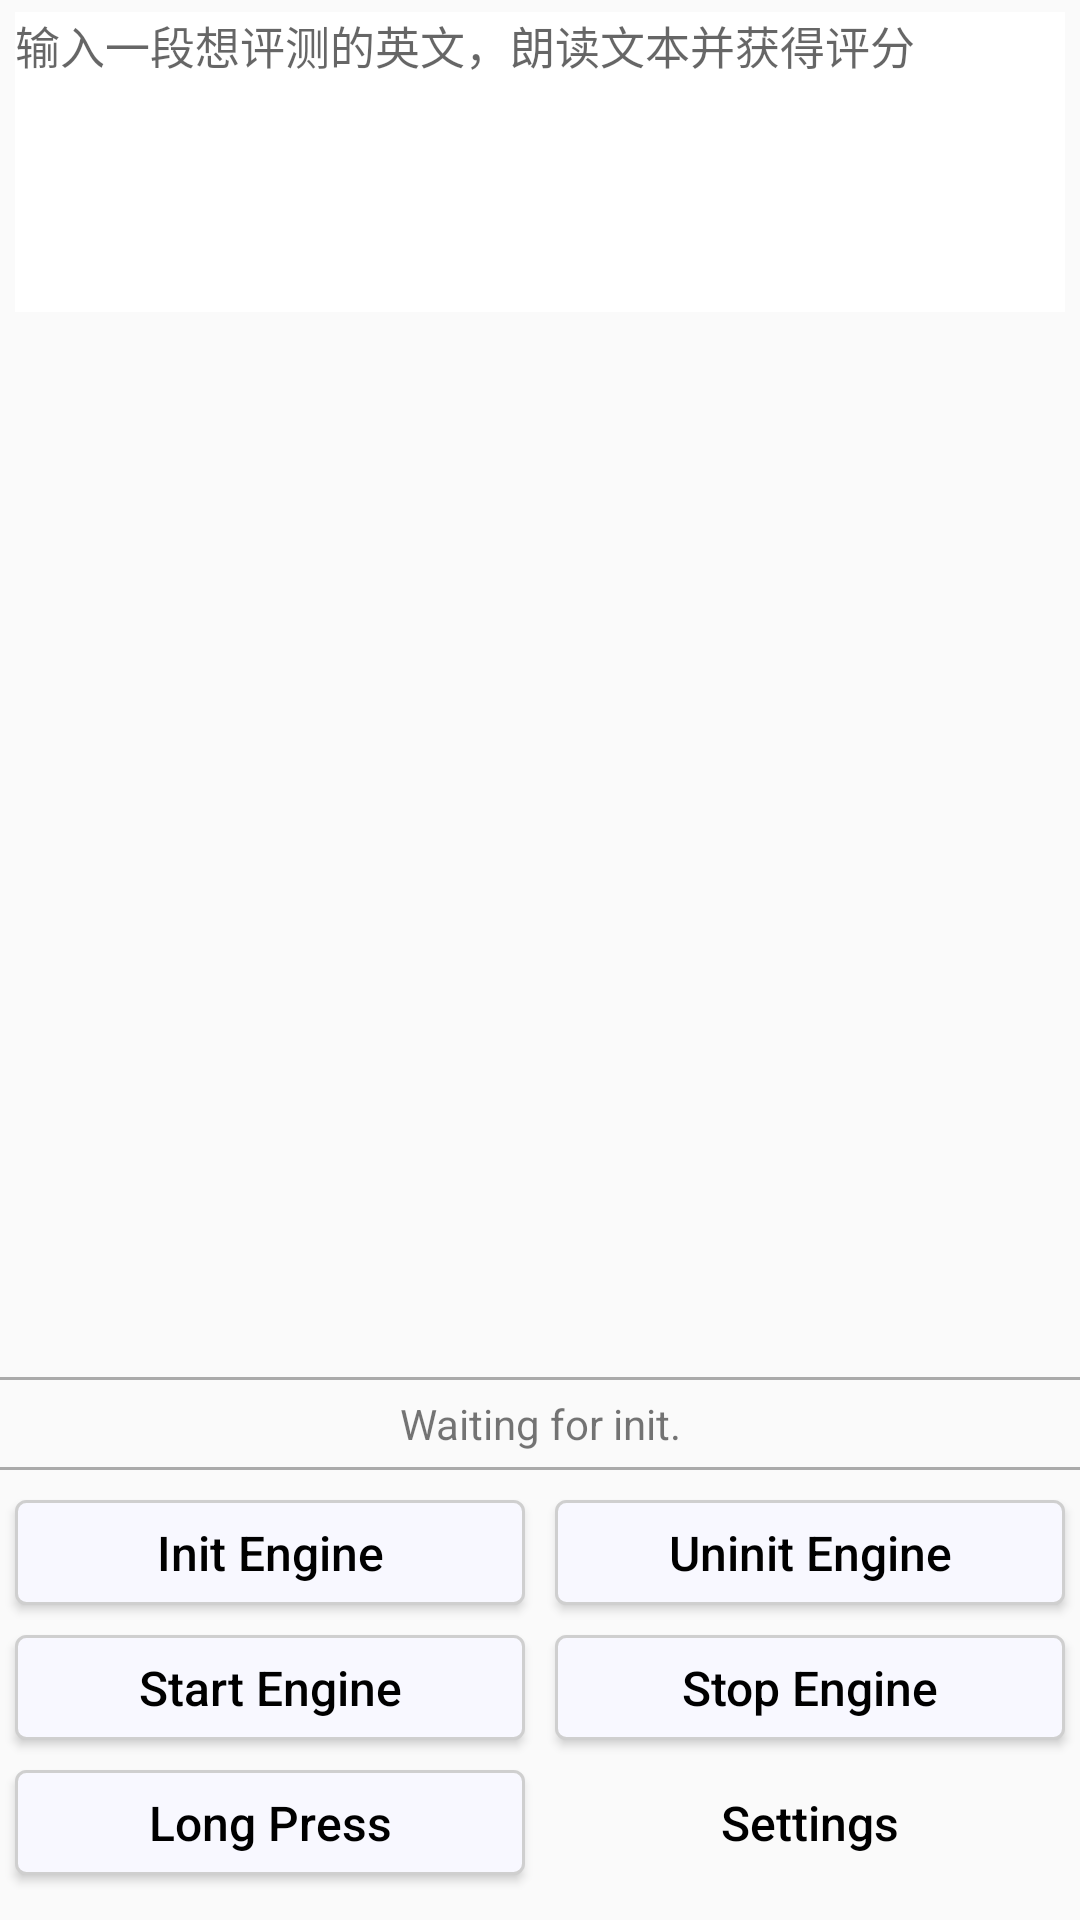

Layout XML and referenced resources for this Android screen:
<!-- AndroidManifest.xml: activity theme AppTheme.NoActionBar -->
<!-- res/layout/activity_capt.xml -->
<?xml version="1.0" encoding="utf-8"?>
<androidx.coordinatorlayout.widget.CoordinatorLayout xmlns:android="http://schemas.android.com/apk/res/android"
    xmlns:tools="http://schemas.android.com/tools"
    android:id="@+id/activity_capt"
    android:layout_width="match_parent"
    android:layout_height="match_parent"
    tools:context=".CaptActivity">

    <LinearLayout
        android:layout_width="fill_parent"
        android:layout_height="fill_parent"
        android:orientation="vertical"
        android:padding="0dp">

        <LinearLayout
            android:layout_width="match_parent"
            android:layout_height="wrap_content"
            android:layout_marginTop="2dp"
            android:layout_marginBottom="2dp"
            android:layout_weight="1"
            android:focusable="true"
            android:focusableInTouchMode="true"
            android:gravity="top"
            android:orientation="vertical">

            <EditText
                android:id="@+id/refer_text"
                android:layout_width="match_parent"
                android:layout_height="100dp"
                android:layout_marginLeft="5dp"
                android:layout_marginTop="2dp"
                android:layout_marginRight="5dp"
                android:autofillHints=""
                android:background="@android:color/background_light"
                android:focusable="true"
                android:focusableInTouchMode="true"
                android:gravity="top"
                android:hint="@string/capt_input_refer_text_hint"
                android:inputType="textMultiLine|text"
                android:textSize="15sp"
                tools:targetApi="o" />

            <TextView
                android:id="@+id/result_text"
                android:layout_width="match_parent"
                android:layout_height="150dp"
                android:layout_marginLeft="5dp"
                android:layout_marginTop="2dp"
                android:layout_marginRight="5dp"
                android:layout_marginBottom="2dp"
                android:gravity="bottom|center"
                android:scrollbars="vertical"
                android:textAppearance="?android:attr/textAppearanceMedium"
                android:textSize="15sp" />
        </LinearLayout>

        <LinearLayout
            android:layout_width="match_parent"
            android:layout_height="wrap_content"
            android:layout_marginTop="2dp"
            android:layout_marginBottom="10dp"
            android:layout_weight="1"
            android:gravity="bottom"
            android:orientation="vertical">

            <View
                android:layout_width="match_parent"
                android:layout_height="1dp"
                android:layout_marginTop="5dp"
                android:layout_marginBottom="5dp"
                android:background="@android:color/darker_gray" />

            <TextView
                android:id="@+id/engine_status"
                style="@android:style/Widget.DeviceDefault.TextView"
                android:layout_width="match_parent"
                android:layout_height="wrap_content"
                android:layout_gravity="center"
                android:gravity="center"
                android:singleLine="true"
                android:text="@string/hint_waiting_init"
                android:textAllCaps="false" />

            <View
                android:layout_width="match_parent"
                android:layout_height="1dp"
                android:layout_marginTop="5dp"
                android:layout_marginBottom="5dp"
                android:background="@android:color/darker_gray" />


            <LinearLayout
                android:layout_width="match_parent"
                android:layout_height="wrap_content"
                android:orientation="horizontal">

                <Button
                    android:id="@+id/init_engine_button"
                    android:layout_width="0dp"
                    android:layout_height="35dp"
                    android:layout_marginLeft="5dp"
                    android:layout_marginTop="5dp"
                    android:layout_marginRight="5dp"
                    android:layout_marginBottom="5dp"
                    android:layout_weight="1"
                    android:background="@drawable/btn_active_background"
                    android:text="@string/init_engine_title"
                    android:textAllCaps="false"
                    android:textColor="@color/colorBlack"
                    android:textSize="16sp"
                    tools:ignore="ButtonStyle" />

                <Button
                    android:id="@+id/uninit_engine_button"
                    android:layout_width="0dp"
                    android:layout_height="35dp"
                    android:layout_marginLeft="5dp"
                    android:layout_marginTop="5dp"
                    android:layout_marginRight="5dp"
                    android:layout_marginBottom="5dp"
                    android:layout_weight="1"
                    android:background="@drawable/btn_active_background"
                    android:text="@string/uninit_engine_title"
                    android:textAllCaps="false"
                    android:textColor="@color/colorBlack"
                    android:textSize="16sp"
                    tools:ignore="ButtonStyle" />

            </LinearLayout>

            <LinearLayout
                android:layout_width="match_parent"
                android:layout_height="wrap_content"
                android:orientation="horizontal">

                <Button
                    android:id="@+id/start_engin_button"
                    android:layout_width="0dp"
                    android:layout_height="35dp"
                    android:layout_marginLeft="5dp"
                    android:layout_marginTop="5dp"
                    android:layout_marginRight="5dp"
                    android:layout_marginBottom="5dp"
                    android:layout_weight="1"
                    android:background="@drawable/btn_active_background"
                    android:text="@string/start_engine_title"
                    android:textAllCaps="false"
                    android:textColor="@color/colorBlack"
                    android:textSize="16sp"
                    tools:ignore="ButtonStyle" />

                <Button
                    android:id="@+id/stop_button"
                    android:layout_width="0dp"
                    android:layout_height="35dp"
                    android:layout_marginLeft="5dp"
                    android:layout_marginTop="5dp"
                    android:layout_marginRight="5dp"
                    android:layout_marginBottom="5dp"
                    android:layout_weight="1"
                    android:background="@drawable/btn_active_background"
                    android:text="@string/stop_engine_title"
                    android:textAllCaps="false"
                    android:textColor="@color/colorBlack"
                    android:textSize="16sp"
                    tools:ignore="ButtonStyle" />

            </LinearLayout>

            <LinearLayout
                android:layout_width="match_parent"
                android:layout_height="wrap_content"
                android:orientation="horizontal">

                <Button
                    android:id="@+id/long_press"
                    android:layout_width="0dp"
                    android:layout_height="35dp"
                    android:layout_marginLeft="5dp"
                    android:layout_marginTop="5dp"
                    android:layout_marginRight="5dp"
                    android:layout_marginBottom="5dp"
                    android:layout_weight="1"
                    android:background="@drawable/btn_active_background"
                    android:text="@string/long_press_title"
                    android:textAllCaps="false"
                    android:textColor="@color/colorBlack"
                    android:textSize="16sp"
                    tools:ignore="ButtonStyle" />

                <Button
                    android:id="@+id/engine_config"
                    android:layout_width="0dp"
                    android:layout_height="35dp"
                    android:layout_marginLeft="5dp"
                    android:layout_marginTop="5dp"
                    android:layout_marginRight="5dp"
                    android:layout_marginBottom="5dp"
                    android:layout_weight="1"
                    android:background="@drawable/btn_setting_background"
                    android:drawableEnd="@mipmap/settings"
                    android:drawableRight="@mipmap/settings"
                    android:text="@string/config_engine_title"
                    android:textAllCaps="false"
                    android:textColor="@color/colorBlack"
                    android:textSize="16sp"
                    tools:ignore="ButtonStyle" />

            </LinearLayout>

        </LinearLayout>

    </LinearLayout>

</androidx.coordinatorlayout.widget.CoordinatorLayout>
<!-- resources referenced by this layout -->
<resources>
  <color name="colorBlack">#000000</color>
  <!-- drawable btn_active_background (drawable) -->
  <?xml version="1.0" encoding="utf-8"?>
  <shape xmlns:android="http://schemas.android.com/apk/res/android">
      <solid android:color="@color/colorWhite" />
      <corners
          android:bottomLeftRadius="10px"
          android:bottomRightRadius="10px"
          android:topLeftRadius="10px"
          android:topRightRadius="10px" />
  
      <stroke
          android:width="1dp"
          android:color="@color/colorPrimaryDark" />
  </shape>
  <string name="capt_input_refer_text_hint">输入一段想评测的英文，朗读文本并获得评分</string>
  <string name="config_engine_title">Settings</string>
  <string name="hint_waiting_init">Waiting for init.</string>
  <string name="init_engine_title">Init Engine</string>
  <string name="long_press_title">Long Press</string>
  <string name="start_engine_title">Start Engine</string>
  <string name="stop_engine_title">Stop Engine</string>
  <string name="uninit_engine_title">Uninit Engine</string>
  <style name="AppTheme.NoActionBar">
          <item name="windowActionBar">false</item>
          <item name="windowNoTitle">true</item>
      </style>
  <color name="colorWhite">#F8F8FF</color>
  <color name="colorPrimaryDark">#CFCFCF</color>
</resources>
